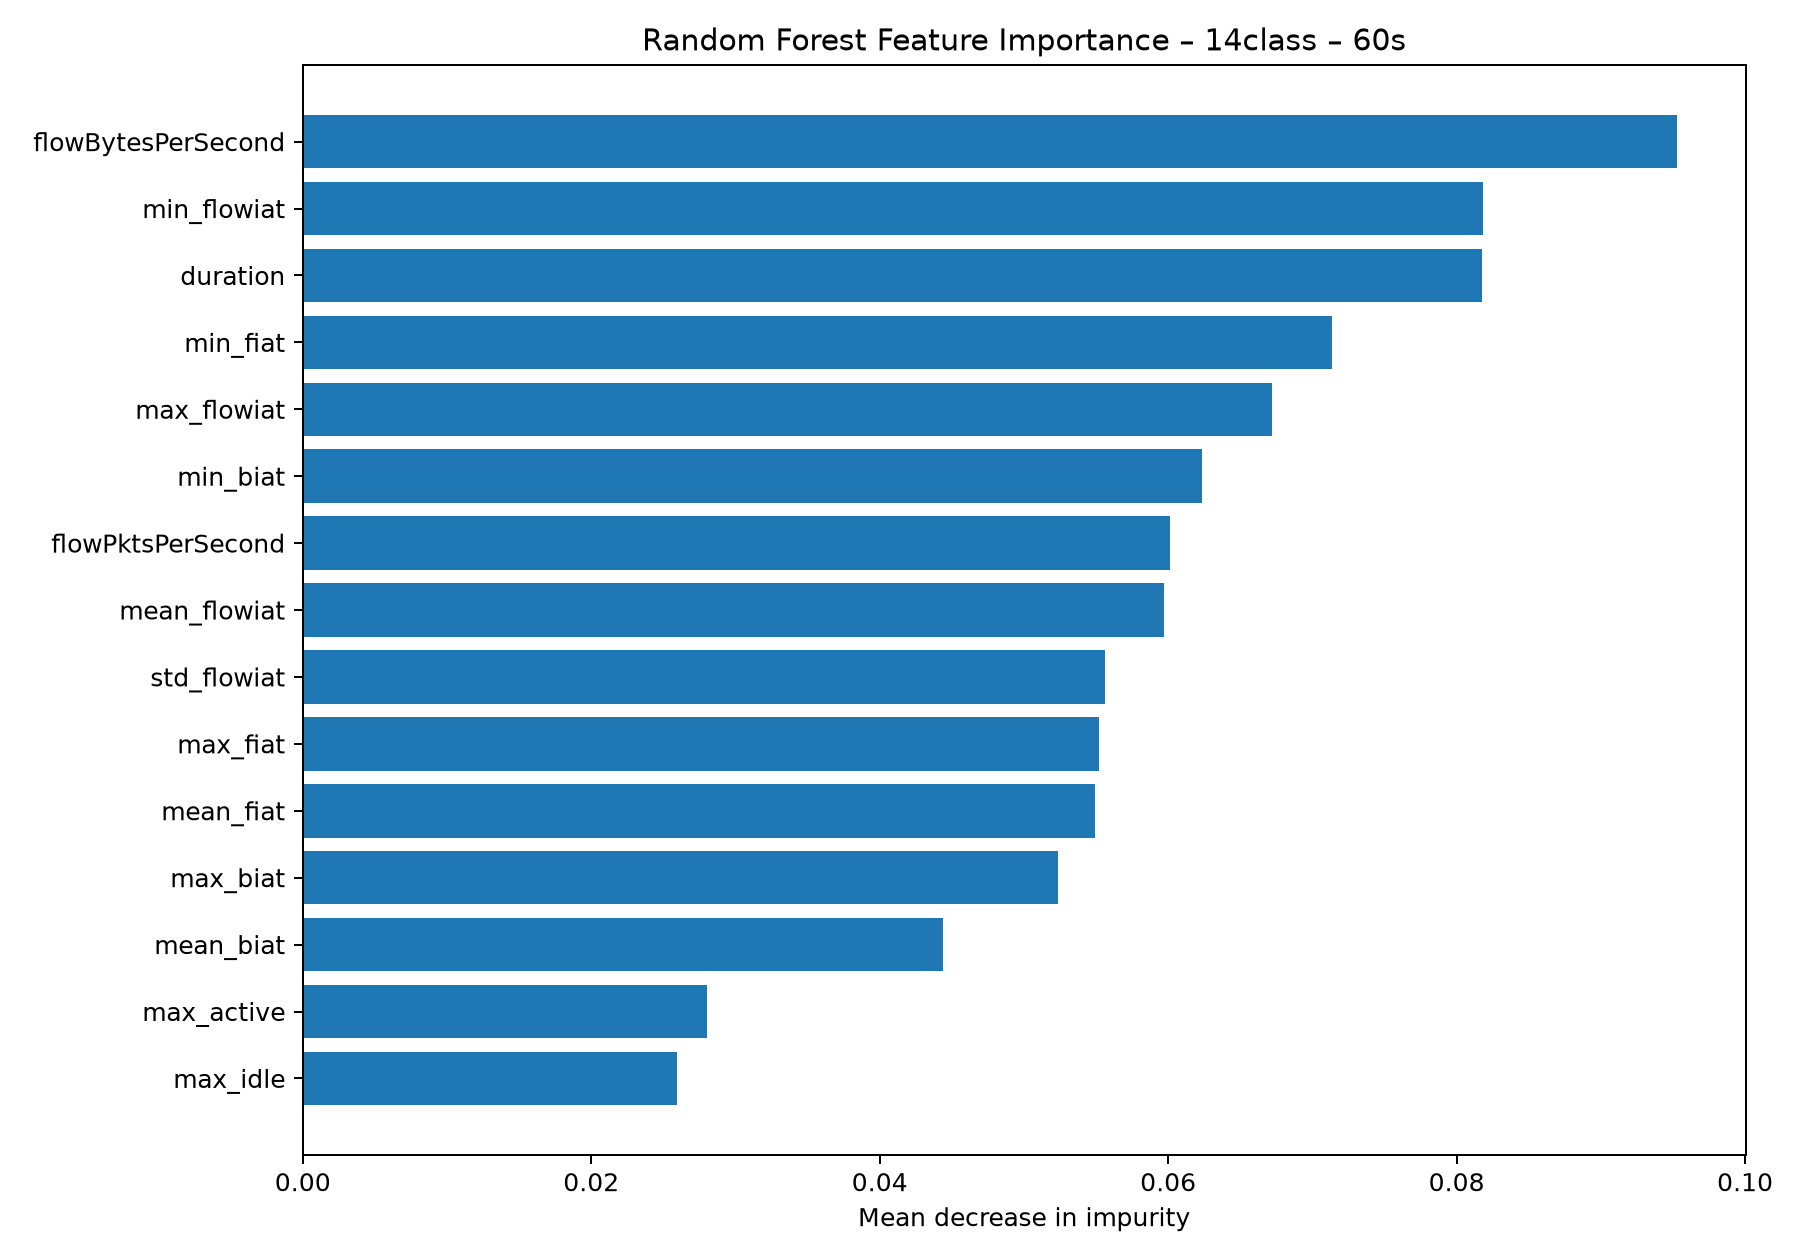

Source data for this figure (header and first rows):
feature, importance
flowBytesPerSecond, 0.09528
min_flowiat, 0.08186
duration, 0.08176
min_fiat, 0.07134
max_flowiat, 0.0672
min_biat, 0.06237
flowPktsPerSecond, 0.06012
mean_flowiat, 0.05973
std_flowiat, 0.05561
max_fiat, 0.05518
mean_fiat, 0.0549
max_biat, 0.05239
mean_biat, 0.04437
max_active, 0.02804
max_idle, 0.02596
mean_active, 0.02022
mean_idle, 0.01994
min_active, 0.01848
min_idle, 0.01799
std_idle, 0.01381
std_active, 0.01343
